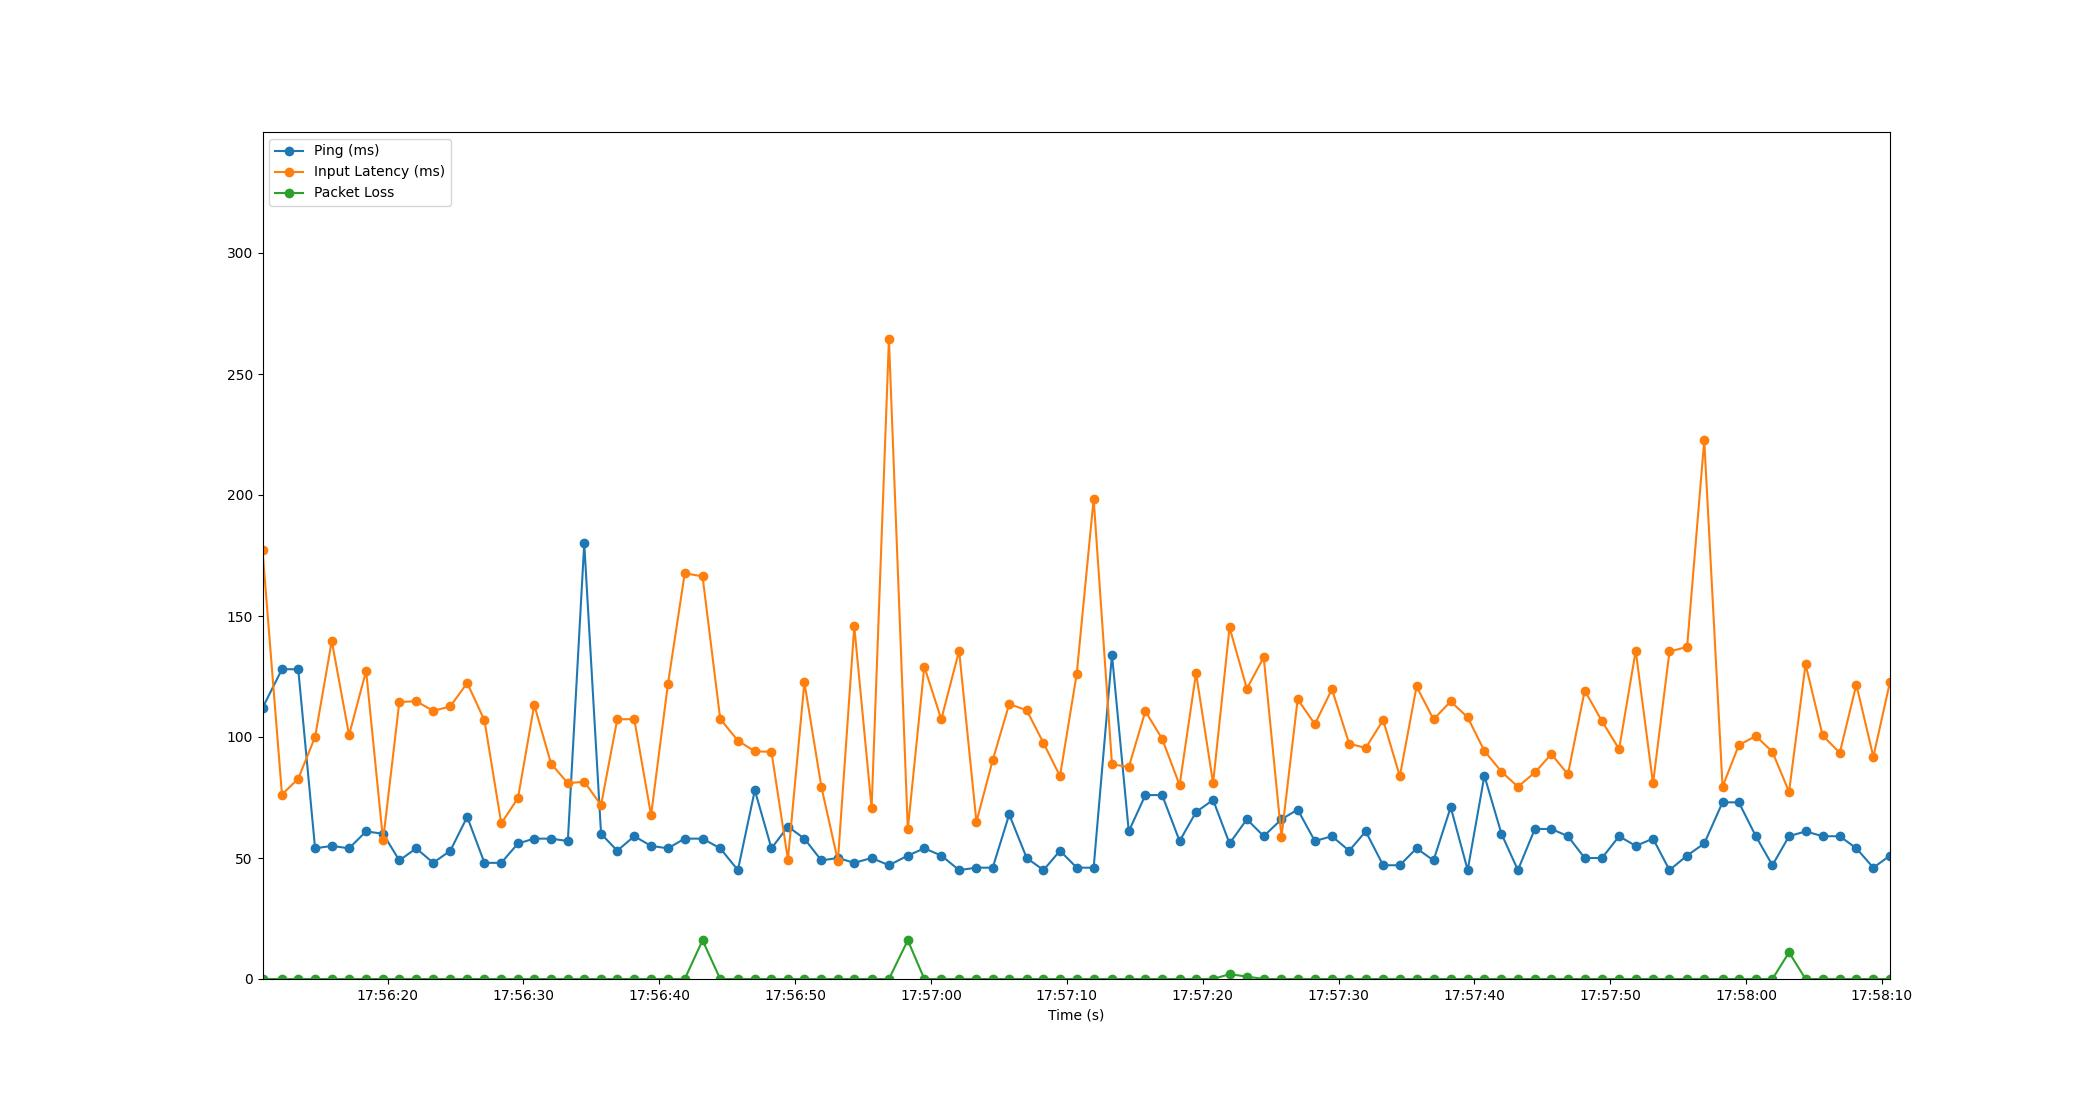

The file beside this chart, header and first rows:
Time, Timestamp, Ping, Packet Loss, Input Latency
2.384185791015625e-06, 2023-07-10 17:56:10.793661, 112, 0, 177.2
1.433, 2023-07-10 17:56:12.226531, 128, 0, 76.23
2.631, 2023-07-10 17:56:13.424348, 128, 0, 82.78
3.871, 2023-07-10 17:56:14.664447, 54, 0, 100
5.099, 2023-07-10 17:56:15.892998, 55, 0, 139.7
6.37, 2023-07-10 17:56:17.164134, 54, 0, 100.8
7.627, 2023-07-10 17:56:18.420533, 61, 0, 127.3
8.876, 2023-07-10 17:56:19.669220, 60, 0, 57.23
10.07, 2023-07-10 17:56:20.865210, 49, 0, 114.4
11.32, 2023-07-10 17:56:22.110419, 54, 0, 114.8
12.56, 2023-07-10 17:56:23.354561, 48, 0, 110.8
13.83, 2023-07-10 17:56:24.619749, 53, 0, 112.6
15.07, 2023-07-10 17:56:25.862516, 67, 0, 122.4
16.34, 2023-07-10 17:56:27.131004, 48, 0, 106.9
17.57, 2023-07-10 17:56:28.368377, 48, 0, 64.32
18.8, 2023-07-10 17:56:29.596990, 56, 0, 74.72
20, 2023-07-10 17:56:30.796970, 58, 0, 113.3
21.24, 2023-07-10 17:56:32.031956, 58, 0, 89.01
22.48, 2023-07-10 17:56:33.268721, 57, 0, 80.91
23.68, 2023-07-10 17:56:34.476891, 180, 0, 81.53
24.92, 2023-07-10 17:56:35.715673, 60, 0, 71.85
26.12, 2023-07-10 17:56:36.908795, 53, 0, 107.3
27.36, 2023-07-10 17:56:38.157767, 59, 0, 107.4
28.6, 2023-07-10 17:56:39.396523, 55, 0, 67.69
29.84, 2023-07-10 17:56:40.632724, 54, 0, 121.7
31.08, 2023-07-10 17:56:41.874513, 58, 0, 167.7
32.39, 2023-07-10 17:56:43.185824, 58, 16, 166.4
33.69, 2023-07-10 17:56:44.486491, 54, 0, 107.5
34.99, 2023-07-10 17:56:45.788069, 45, 0, 98.47
36.24, 2023-07-10 17:56:47.033719, 78, 0, 94.1
37.46, 2023-07-10 17:56:48.257917, 54, 0, 93.86
38.68, 2023-07-10 17:56:49.470504, 63, 0, 49.33
39.89, 2023-07-10 17:56:50.682494, 58, 0, 122.6
41.14, 2023-07-10 17:56:51.930492, 49, 0, 79.45
42.36, 2023-07-10 17:56:53.148793, 50, 0, 48.79
43.56, 2023-07-10 17:56:54.354491, 48, 0, 145.7
44.84, 2023-07-10 17:56:55.630521, 50, 0, 70.58
46.11, 2023-07-10 17:56:56.905183, 47, 0, 264.4
47.5, 2023-07-10 17:56:58.295596, 51, 16, 61.88
48.72, 2023-07-10 17:56:59.510518, 54, 0, 129.1
49.97, 2023-07-10 17:57:00.759665, 51, 0, 107.3
51.28, 2023-07-10 17:57:02.070795, 45, 0, 135.7
52.55, 2023-07-10 17:57:03.345402, 46, 0, 64.94
53.75, 2023-07-10 17:57:04.544708, 46, 0, 90.44
54.97, 2023-07-10 17:57:05.759688, 68, 0, 113.6
56.25, 2023-07-10 17:57:07.046523, 50, 0, 111.1
57.49, 2023-07-10 17:57:08.282141, 45, 0, 97.53
58.7, 2023-07-10 17:57:09.497313, 53, 0, 83.83
59.94, 2023-07-10 17:57:10.729462, 46, 0, 126.1
61.18, 2023-07-10 17:57:11.974496, 46, 0, 198.4
62.53, 2023-07-10 17:57:13.323788, 134, 0, 88.76
63.77, 2023-07-10 17:57:14.559832, 61, 0, 87.55
64.99, 2023-07-10 17:57:15.781326, 76, 0, 110.6
66.22, 2023-07-10 17:57:17.017498, 76, 0, 99.23
67.51, 2023-07-10 17:57:18.302762, 57, 0, 80.12
68.72, 2023-07-10 17:57:19.512321, 69, 0, 126.4
69.97, 2023-07-10 17:57:20.766506, 74, 0, 80.89
71.18, 2023-07-10 17:57:21.978539, 56, 2, 145.3
72.46, 2023-07-10 17:57:23.254556, 66, 1, 120
73.7, 2023-07-10 17:57:24.493955, 59, 0, 133
... 37 more rows
